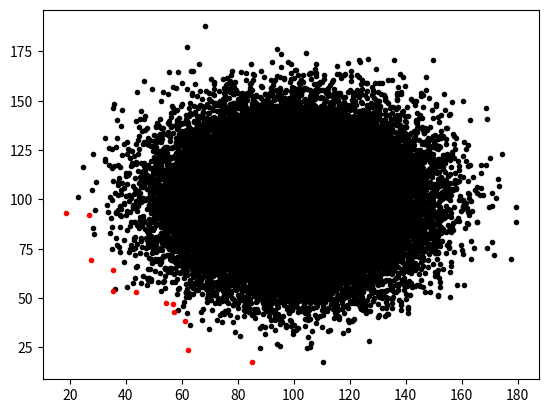

The script that saved this image:
import random
import timeit
import matplotlib.pyplot as plt
import numpy as np
from math import sqrt

def lineDistance(p1:tuple[float, float], p2:tuple[float, float], p3:tuple[float, float]) -> float:
    """
    Finds the distance of a provided point, p3, from the line passing through p1 and p2.
    Using the formula |(x2-x1)(y1-yn) - (x1-xn)(y2-y1))| / (sqrt((x2-x1)^2 - (y2-y1)^2))
    """
    numer = abs((p2[0] - p1[0]) * (p1[1] - p3[1]) - (p1[0] - p3[0]) * (p2[1] - p1[1]))
    denom = sqrt((p2[0] - p1[0])**2 + (p2[1] - p1[0])**2)
    return numer/denom

def createSegments(p1: tuple[float, float], p2: tuple[float, float], points: list[tuple[float, float]]):
    """
    Divides the list of points into two separate lists, based on whether or not they lie above or
    below the line that passes through p1 and p2.
    """
    # Defines the line that passes through p1 and p2 in the form y=mx+c
    m = (p2[1] - p1[1])/(p2[0] - p1[0])
    c = p1[1] - m * p1[0]

    above = []
    below = []
    for p in points:
        # If the point satisfies y > m*x + c, where y and x are the points that p consists of, then
        # the point is above the line. Otherwise the point is below the line. They are then added
        # to the corresponding list.
        if p[1] > m*p[0] + c:
            above.append(p)
        else:
            below.append(p)
    return above, below

def quickhullR(p1: tuple[float, float], p2: tuple[float, float], points: list[tuple[float, float]], aboveFlag=True) -> list[tuple[float, float]]:
    """
    The recursive part of the quickhull algorithm. It is passed two points, finds the point
    furthest from them and recures with this new point and the each of the old ones.
    
    The above flag idicates whether or not this instance is above or below the original line, this
    allows the program to know whether the above or below segment should be considered.
    """
    if points == []:
        # If there are no remaining points then there are no points to add to the convex hull
        return []

    # Sorts the points according to their distance from the line p1->p2
    sortedPoints = sorted(points, key = lambda p : lineDistance(p1, p2, p))
    p3 = sortedPoints.pop(-1) # Furthest point from line p1->p2, removed from the list of points
    hull = [p3] # Adds new point p3 to the hull
    
    p1Above, p1Below = createSegments(p1, p3, sortedPoints)
    p2Above, p2Below = createSegments(p3, p2, sortedPoints)
    
    # Recures with the new point and each of the old ones with the corresponding segment
    if aboveFlag == True:
        hull.extend(quickhullR(p1, p3, p1Above, True))
        hull.extend(quickhullR(p3, p2, p2Above, True))
    else:
        hull.extend(quickhullR(p1, p3, p1Below, False))
        hull.extend(quickhullR(p3, p2, p2Below, False))
    
    return hull

def quickhull(points: list[tuple[float, float]]) -> tuple[list[float], list[float]]:
    """
    This function is passed a list of points and returns their convex hull in the form of the
    points the hull consists of
    """
    # Sorts the points into order by their x-coordinate and selects the two extremes and removes
    # them from the list.
    sortedPoints = sorted(points, key=lambda p : p[0])
    p1 = sortedPoints.pop(0)
    p2 = sortedPoints.pop(-1)

    # Divides the list of points along this point running through the two extremes.
    above, below = createSegments(p1, p2, sortedPoints)
    # runs the recursive function on each side of this line, above and below
    aboveHull = quickhullR(p1, p2, above, True)
    belowHull = quickhullR(p1, p2, below, False)
    
    # Returns the convex hull, consisting of these two extreme points and the value of each
    # recursive instance
    return [p1, p2,*aboveHull, *belowHull]

def splitxy(points):
    x = []
    y = []
    for i in range(len(points)):
        x.append(points[i][0])
        y.append(points[i][1])
    return x, y

def randFloatCoords(n, D=2):
    return [tuple(random.uniform(0, 200) for i in range(D)) for i in range(n)]

def randIntCoords(n, D=2):
    return [tuple(random.randint(0, 200) for i in range(D)) for i in range(n)]

def createNormalPoints(n: int) -> list[tuple[float, float]]:
    """
    Creates a list of n points in 2 dimensions using a normal distribution around point.
    Uses mean of 500 and a standard deviation of 400.
    """
    points = np.random.normal(loc = 100, scale = 20, size = (n, 2))
    return [(x, y) for x, y in points]

def weaklyDominates(s1, s2):
    """
    returns True iff s1 weakly dominates s2
    """
    i = 0
    result = True
    while result == True and i < len(s1):
        if s2[i] <= s1[i]:
            result = False
        i += 1

    return result

def dominates(s1, s2):
    """
    returns True iff s1 dominates s2
    """
    return weaklyDominates(s1, s2) and (s1 != s2)

def paretoFront(pop):
    front = []
    for i in range(len(pop)):
        dominated = False
        j = 0
        while dominated == False and j < len(pop):
            dominated = dominates(pop[j], pop[i])
            j += 1

        if dominated == False:
            front.append(pop[i])

    return front

def fastPareto(pop):
    front = paretoFront(quickhull(pop))
    defIndex = len(front)
    for i in range(len(pop)):
        if pop[i] not in front:
            dominated = False
            for j in range(len(front)):
                if dominates(front[j], pop[i]):
                    dominated = True
                    break

            if dominated == False:
                front =  front[:defIndex] + [front[j] for j in range(defIndex, len(front)) if not dominates(pop[i], front[j])] + [pop[i]]
    
    return front

if __name__ == "__main__":
    allPoints = createNormalPoints(50000)
    # print("Original : " + str(timeit.timeit("paretoFront(createNormalPoints(2000))", number = 100, setup="from __main__ import paretoFront, createNormalPoints")))
    # print("    Fast : " + str(timeit.timeit("fastPareto(createNormalPoints(2000))", number = 100,  setup="from __main__ import fastPareto, createNormalPoints")))
    
    front1 = paretoFront(allPoints)
    front2 = fastPareto(allPoints)
    
    extras = [p for p in front2 if p not in front1]
    # if extras == []:
    #     print("AAAAAGGGGHHHHH")
    
    points = [p for p in allPoints if (p not in front1) and (p not in front2)]

    plt.plot(*splitxy(points), "k.")
    plt.plot(*splitxy(front1), "r.")
    plt.plot(*splitxy(extras), "b.")
    # plt.xlim(0, 100)
    # plt.ylim(0, 100)
    plt.show()
